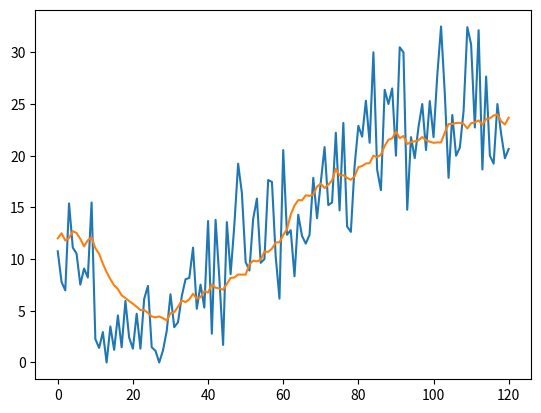

Write Python code to recreate this figure.
import random
import matplotlib.pyplot as plt

a = [74, 13, 75, 99, 30, 100, 100, 0, 100, [0,0,1,0], 100]

def rand_data(number):
    '''
    :param number: The number of data you wanted to randomize
    :return data: The data list of list returned as the data framework


    # stage of disease, age, comorbidity, bmi, wealth, gender, independency, smoke, race, education, death
data = [\
    [23, 53, 26, 47, 10, 0, 50, 100, 0, [0,1,0,0], 1],
    [34, 23, 23, 16, 34, 0, 100, 100, 20, [1,0,0,0], 0],
    [75, 36, 84, 66, 30, 100, 50, 0, 40, [0,0,1,0], 1],
    [27, 72, 32, 84, 100, 100, 0, 100, 60, [0,0,0,1], 0],
    [84, 13, 75, 99, 30, 100, 100, 0, 100, [0,0,1,0], 0]]
    '''
    data = []
    for i in range(number):
        stage_of_disease = random.randint(1,100)
        age = random.randint(0,120)
        comorbidity = random.randint(1,100)
        bmi = random.randint(1,100)
        wealth = random.randint(1,100)
        gender = random.choice([0,100])
        independency = random.choice([0,50,100])
        smoke = random.choice([0,100])
        education = random.choice([0,20,40,60,80,100])
        race = random.choice([[0,1,0,0],[1,0,0,0],[0,0,1,0],[0,0,0,1]])
        death = random.random()
        if 0 <= age < 10:
            death = 100 if death < 0.11 else 0
        elif 10 <= age < 30:
            death = 100 if death < 0.03 else 0
        elif 30 <= age < 45:
            death = 100 if death < 0.08 else 0
        elif 45 <= age < 60:
            death = 100 if death < 0.13 else 0
        elif 60 <= age < 80:
            death = 100 if death < 0.17 else 0
        else:
            death = 100 if death < 0.23 else 0
    
            
        data.append([stage_of_disease, age, comorbidity, bmi, wealth, gender, independency, smoke, education, race, death])
    return data

data = rand_data(10000)
ages = [i for i in range(121)]
mortalities = [0 for i in range(121)]
number_age = [0 for i in range(121)]

for sample in data:
    age = sample[1]
    mortalities[age] += sample[10]
    number_age[age] += 1

for i in range(121):
    mortalities[i] /= number_age[i]
    
plt.plot(ages, mortalities)
new_mortalities = [12, 12.49925007, 11.80120358, 12.03797448, 12.70313866, 12.51826138, 11.95412935, 11.23023544, 11.82224334, 12.0969651, 11.05374861, 10.51643673, 9.555552175, 8.739765691, 8.052234375, 7.465747821, 7.096172115, 6.49447581, 6.233059664, 5.940591088, 5.679522923, 5.386996783, 5.067100992, 5.065439423, 4.805515957, 4.45570381, 4.366615799, 4.452412402, 4.27769792, 4.07017446, 4.756736392, 4.864045345, 5.391547926, 5.999088398, 5.836128814, 6.103360794, 6.649919001, 6.161305626, 6.325921418, 6.897553351, 6.763565049, 7.547509944, 7.229878727, 7.162325299, 7.040305352, 7.601659705, 8.176179008, 8.220307657, 8.510450933, 8.49328354, 8.497727866, 9.486369626, 9.843456397, 9.782244432, 9.932334782, 10.72928768, 10.69701203, 11.00645959, 11.60799754, 11.62245699, 12.32425432, 12.89365397, 14.30307001, 15.17412848, 15.70738968, 15.68575915, 16.17035032, 16.1122906, 16.2442967, 17.012499, 17.2966853, 16.87084034, 17.18847802, 17.61668536, 18.74803688, 18.09281249, 18.11347244, 17.85345098, 17.67333654, 18.00215148, 18.8961213, 19.00112769, 19.24073526, 19.28822779, 19.99707711, 19.86418025, 20.08827744, 20.94266314, 21.5445506, 21.68014637, 22.33554318, 21.69102014, 21.90495418, 21.13301979, 21.31822613, 21.39164106, 21.50468361, 21.81054033, 21.49752794, 21.35507571, 21.24710172, 21.28257364, 21.28708507, 22.23480658, 23.06764367, 23.06881907, 23.17071507, 23.17635454, 23.08538139, 22.63112361, 23.1465938, 23.21635901, 23.4145652, 23.00414252, 23.54976551, 23.62683901, 23.88302574, 23.98927783, 23.33488706, 23.01765619, 23.6818511]
plt.plot(ages, new_mortalities)

plt.show()
